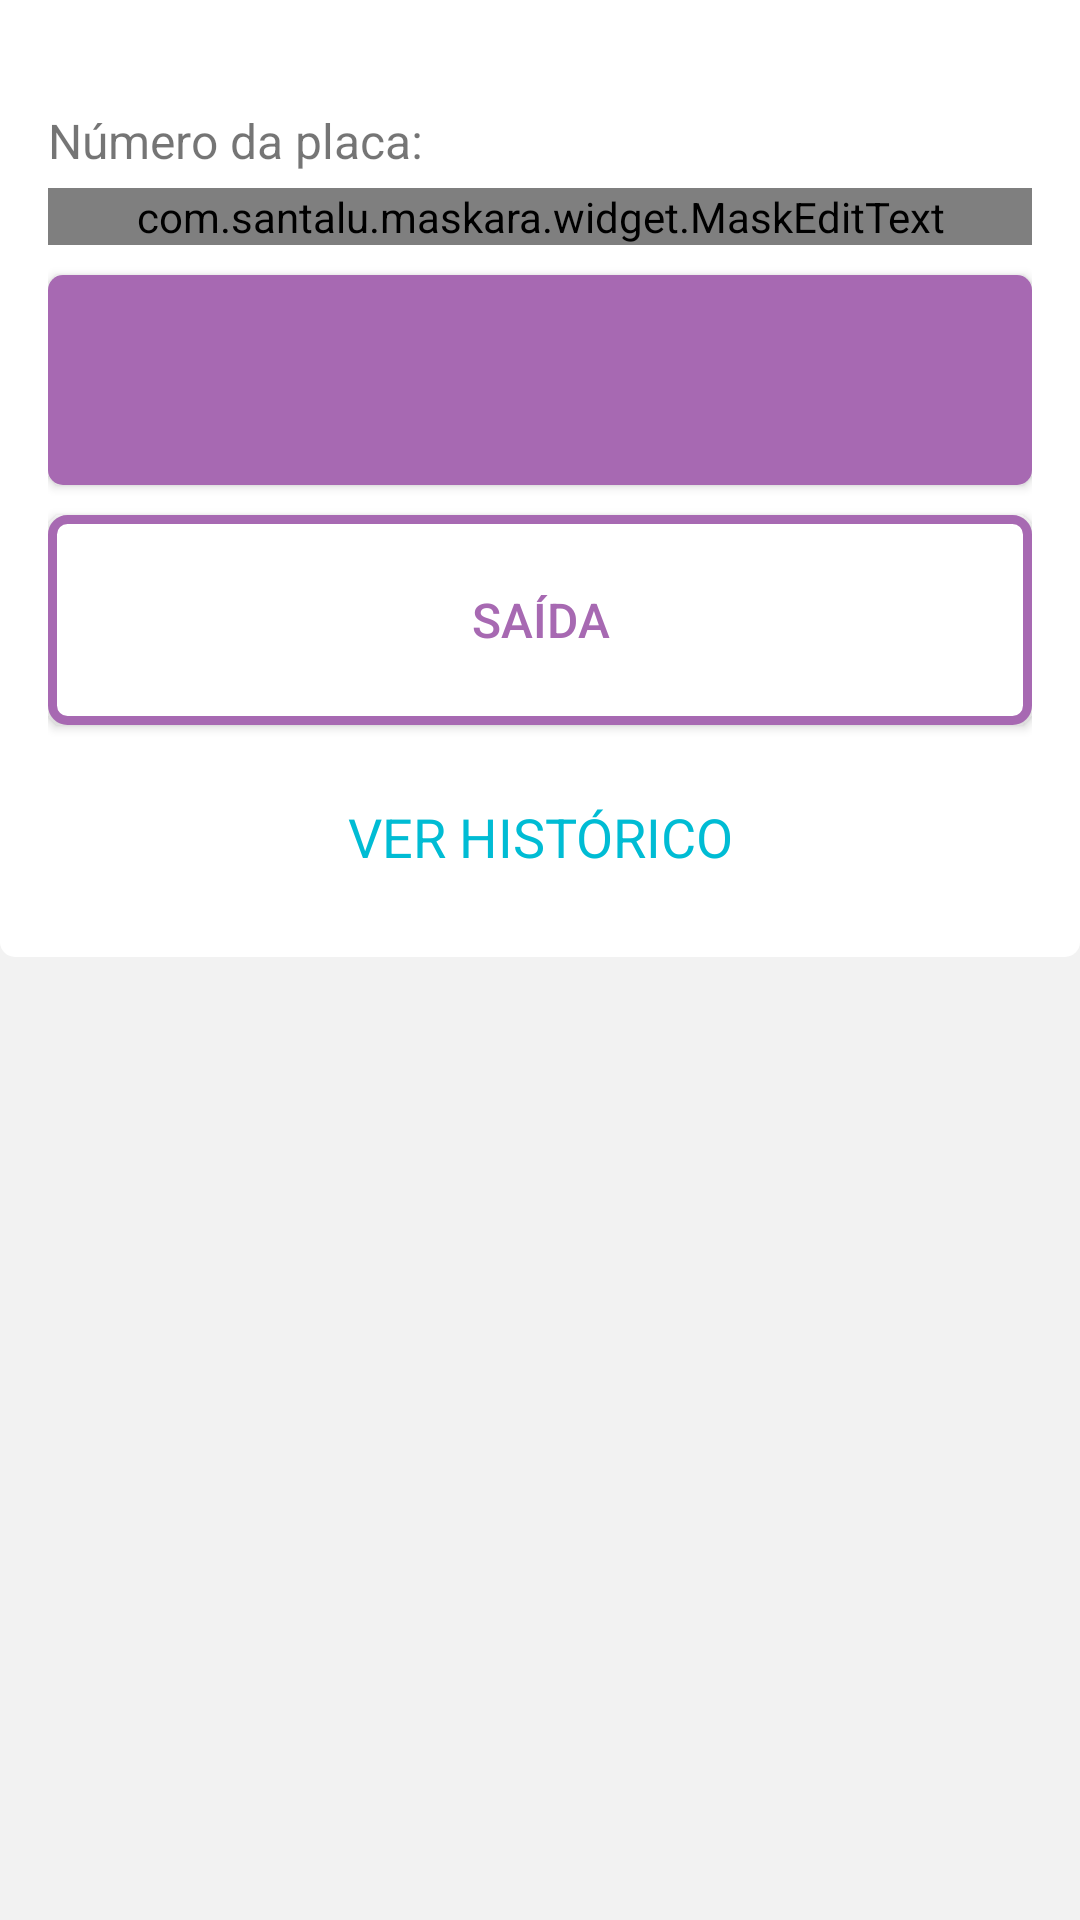

The Android layout XML behind this screen, and the referenced resources:
<!-- AndroidManifest.xml: activity theme Theme.Parking.NoActionBar -->
<!-- res/layout/fragment_main.xml -->
<?xml version="1.0" encoding="utf-8"?>
<layout>

    <RelativeLayout xmlns:android="http://schemas.android.com/apk/res/android"
        xmlns:app="http://schemas.android.com/apk/res-auto"
        xmlns:tools="http://schemas.android.com/tools"
        android:id="@+id/relativeLayout"
        android:layout_width="match_parent"
        android:layout_height="match_parent"
        android:background="@color/grey_light"
        android:orientation="vertical"
        tools:context=".ui.main.PlaceholderFragment">

        <RelativeLayout
            android:id="@+id/fragmentLayout"
            android:layout_width="match_parent"
            android:layout_height="wrap_content"
            android:background="@drawable/tab_layout"
            android:padding="16dp">

            <TextView
                android:id="@+id/section_label"
                android:layout_width="wrap_content"
                android:layout_height="wrap_content"
                android:layout_marginTop="20dp"
                android:text="@string/plate_number"
                android:textSize="16sp"
                app:layout_constraintLeft_toLeftOf="parent"
                tools:layout_constraintLeft_creator="1"
                tools:layout_constraintTop_creator="1" />

            <com.google.android.material.textfield.TextInputLayout
                android:id="@+id/editTextLayout"
                android:layout_width="match_parent"
                android:layout_height="wrap_content"
                android:layout_below="@+id/section_label"
                android:layout_marginTop="5dp"
                app:boxBackgroundMode="outline"
                app:hintEnabled="false">

                <com.santalu.maskara.widget.MaskEditText
                    android:id="@+id/editText"
                    style="@style/TextInputLayoutStyle"
                    android:layout_width="match_parent"
                    android:layout_height="wrap_content"
                    android:background="@drawable/bg_plate_border"
                    android:gravity="center"
                    android:hint="@string/hint"
                    android:inputType="textCapCharacters"
                    android:textColor="@color/black"
                    android:textColorHint="@color/grey_text"
                    android:textSize="24sp"
                    app:mask="###-####" />

            </com.google.android.material.textfield.TextInputLayout>

            <LinearLayout
                android:id="@+id/errorLayout"
                android:layout_width="match_parent"
                android:layout_height="wrap_content"
                android:layout_below="@+id/editTextLayout"
                android:layout_marginTop="10dp"
                android:background="@drawable/bg_error"
                android:orientation="horizontal"
                android:padding="10dp"
                android:visibility="gone"
                tools:visibility="visible">

                <ImageView
                    android:layout_width="wrap_content"
                    android:layout_height="wrap_content"
                    android:layout_gravity="center"
                    android:src="@drawable/ic_exclamation" />

                <TextView
                    android:id="@+id/errorText"
                    android:layout_width="wrap_content"
                    android:layout_height="wrap_content"
                    android:layout_gravity="center"
                    android:layout_marginStart="20dp"
                    android:textColor="@color/pink"
                    android:textSize="18sp"
                    tools:text="Parâmetro de placa ausente" />

            </LinearLayout>

            <Button
                android:id="@+id/buttonOne"
                android:layout_width="match_parent"
                android:layout_height="70dp"
                android:layout_below="@+id/errorLayout"
                android:layout_marginTop="10dp"
                android:background="@drawable/button_background_purple"
                android:textColor="@drawable/button_text_white"
                android:textSize="16sp"
                tools:text="PAGAMENTO" />

            <Button
                android:id="@+id/buttonExit"
                android:layout_width="match_parent"
                android:layout_height="70dp"
                android:layout_below="@+id/buttonOne"
                android:layout_marginTop="10dp"
                android:background="@drawable/button_background_border_purple"
                android:text="@string/exit"
                android:textColor="@drawable/button_text_purple"
                android:textSize="16sp" />

            <TextView
                android:id="@+id/historic"
                android:layout_width="match_parent"
                android:layout_height="wrap_content"
                android:layout_below="@+id/buttonExit"
                android:paddingTop="25dp"
                android:paddingBottom="12dp"
                android:text="@string/view_historic"
                android:textAlignment="center"
                android:textAllCaps="true"
                android:textColor="@drawable/button_text_blue"
                android:textSize="18sp" />

        </RelativeLayout>

        <RelativeLayout
            android:id="@+id/imageLayout"
            android:layout_width="match_parent"
            android:layout_height="wrap_content"
            android:background="@drawable/tab_layout"
            android:padding="60dp"
            android:visibility="gone">

            <ImageView
                android:id="@+id/image"
                android:layout_width="80dp"
                android:layout_height="80dp"
                android:layout_alignParentStart="true"
                android:layout_alignParentEnd="true"
                android:src="@drawable/ic_loading" />

            <TextView
                android:id="@+id/textImage"
                android:layout_width="match_parent"
                android:layout_height="wrap_content"
                android:layout_below="@+id/image"
                android:layout_marginTop="20dp"
                android:text="@string/registering"
                android:textAlignment="center"
                android:textColor="@color/grey_dark"
                android:textSize="20sp" />

        </RelativeLayout>

    </RelativeLayout>

</layout>
<!-- resources referenced by this layout -->
<resources>
  <color name="black">#000000</color>
  <color name="grey_dark">#4A4A4A</color>
  <color name="grey_light">#F2F2F2</color>
  <color name="grey_text">#9B9B9B</color>
  <color name="pink">#FF0068</color>
  <!-- drawable bg_error (drawable) -->
  <?xml version="1.0" encoding="utf-8"?>
  <shape xmlns:android="http://schemas.android.com/apk/res/android">
      <solid
          android:color="#26FF1744"/>
      <corners
          android:radius="5dp" />
  </shape>
  <!-- drawable bg_plate_border (drawable) -->
  <?xml version="1.0" encoding="utf-8"?>
  <shape xmlns:android="http://schemas.android.com/apk/res/android" android:shape="rectangle">
      <solid android:color="#FFFBE6"/>
      <stroke
          android:width="3dp"
          android:color="#CCCCCC"/>
      <corners android:radius="5dp"/>
  </shape>
  <!-- drawable button_text_white (drawable) -->
  <?xml version="1.0" encoding="utf-8"?>
  <selector xmlns:android="http://schemas.android.com/apk/res/android">
  
      <item android:state_enabled="false" android:color="@color/grey_text" />
      <item android:state_selected="true" android:color="@color/white" />
      <item android:color="@color/white" />
  
  </selector>
  <!-- drawable tab_layout (drawable) -->
  <?xml version="1.0" encoding="utf-8"?>
  <shape xmlns:android="http://schemas.android.com/apk/res/android"
      android:shape="rectangle">
  
      <solid android:color="@color/white"/>
      <corners android:bottomLeftRadius="5dp"
          android:bottomRightRadius="5dp"/>
  
  </shape>
  <string name="exit">Saída</string>
  <string name="hint">AAA-0000</string>
  <string name="plate_number">Número da placa:</string>
  <string name="registering">Registrando…</string>
  <string name="view_historic">Ver Histórico</string>
  <style name="TextInputLayoutStyle" parent="Widget.MaterialComponents.TextInputLayout.OutlinedBox.Dense">
          <item name="boxStrokeColor">@color/grey_off</item>
          <item name="boxStrokeWidth">2dp</item>
      </style>
  <style name="Theme.Parking.NoActionBar">
          <item name="windowActionBar">false</item>
          <item name="windowNoTitle">true</item>
      </style>
  <!-- drawable bg_button_border_disabled (drawable) -->
  <?xml version="1.0" encoding="utf-8"?>
  <shape xmlns:android="http://schemas.android.com/apk/res/android" android:shape="rectangle">
      <solid android:color="@color/white"/>
      <stroke
          android:width="3dp"
          android:color="@color/grey_off"/>
      <corners android:radius="5dp"/>
  </shape>
  <!-- drawable bg_button_border (drawable) -->
  <?xml version="1.0" encoding="utf-8"?>
  <shape xmlns:android="http://schemas.android.com/apk/res/android" android:shape="rectangle">
      <solid android:color="@color/white"/>
      <stroke
          android:width="3dp"
          android:color="@color/purple"/>
      <corners android:radius="5dp"/>
  </shape>
  <!-- drawable bg_button_disabled (drawable) -->
  <?xml version="1.0" encoding="utf-8"?>
  <shape xmlns:android="http://schemas.android.com/apk/res/android" android:shape="rectangle">
      <solid android:color="@color/grey_off"/>
      <corners android:radius="5dp"/>
  </shape>
  <!-- drawable bg_button_purple_pressed (drawable) -->
  <?xml version="1.0" encoding="utf-8"?>
  <shape xmlns:android="http://schemas.android.com/apk/res/android" android:shape="rectangle">
      <solid android:color="@color/purple_dark"/>
      <corners android:radius="5dp"/>
  </shape>
  <!-- drawable bg_button_purple (drawable) -->
  <?xml version="1.0" encoding="utf-8"?>
  <shape xmlns:android="http://schemas.android.com/apk/res/android" android:shape="rectangle">
      <solid android:color="@color/purple"/>
      <corners android:radius="5dp"/>
  </shape>
  <color name="colorPrimary">#4DD0E1</color>
  <color name="colorAccent">#00BCD4</color>
  <color name="purple">#A769B2</color>
  <color name="white">#FFFFFFFF</color>
  <color name="grey_off">#DADADA</color>
  <color name="purple_dark">#925C9C</color>
</resources>
